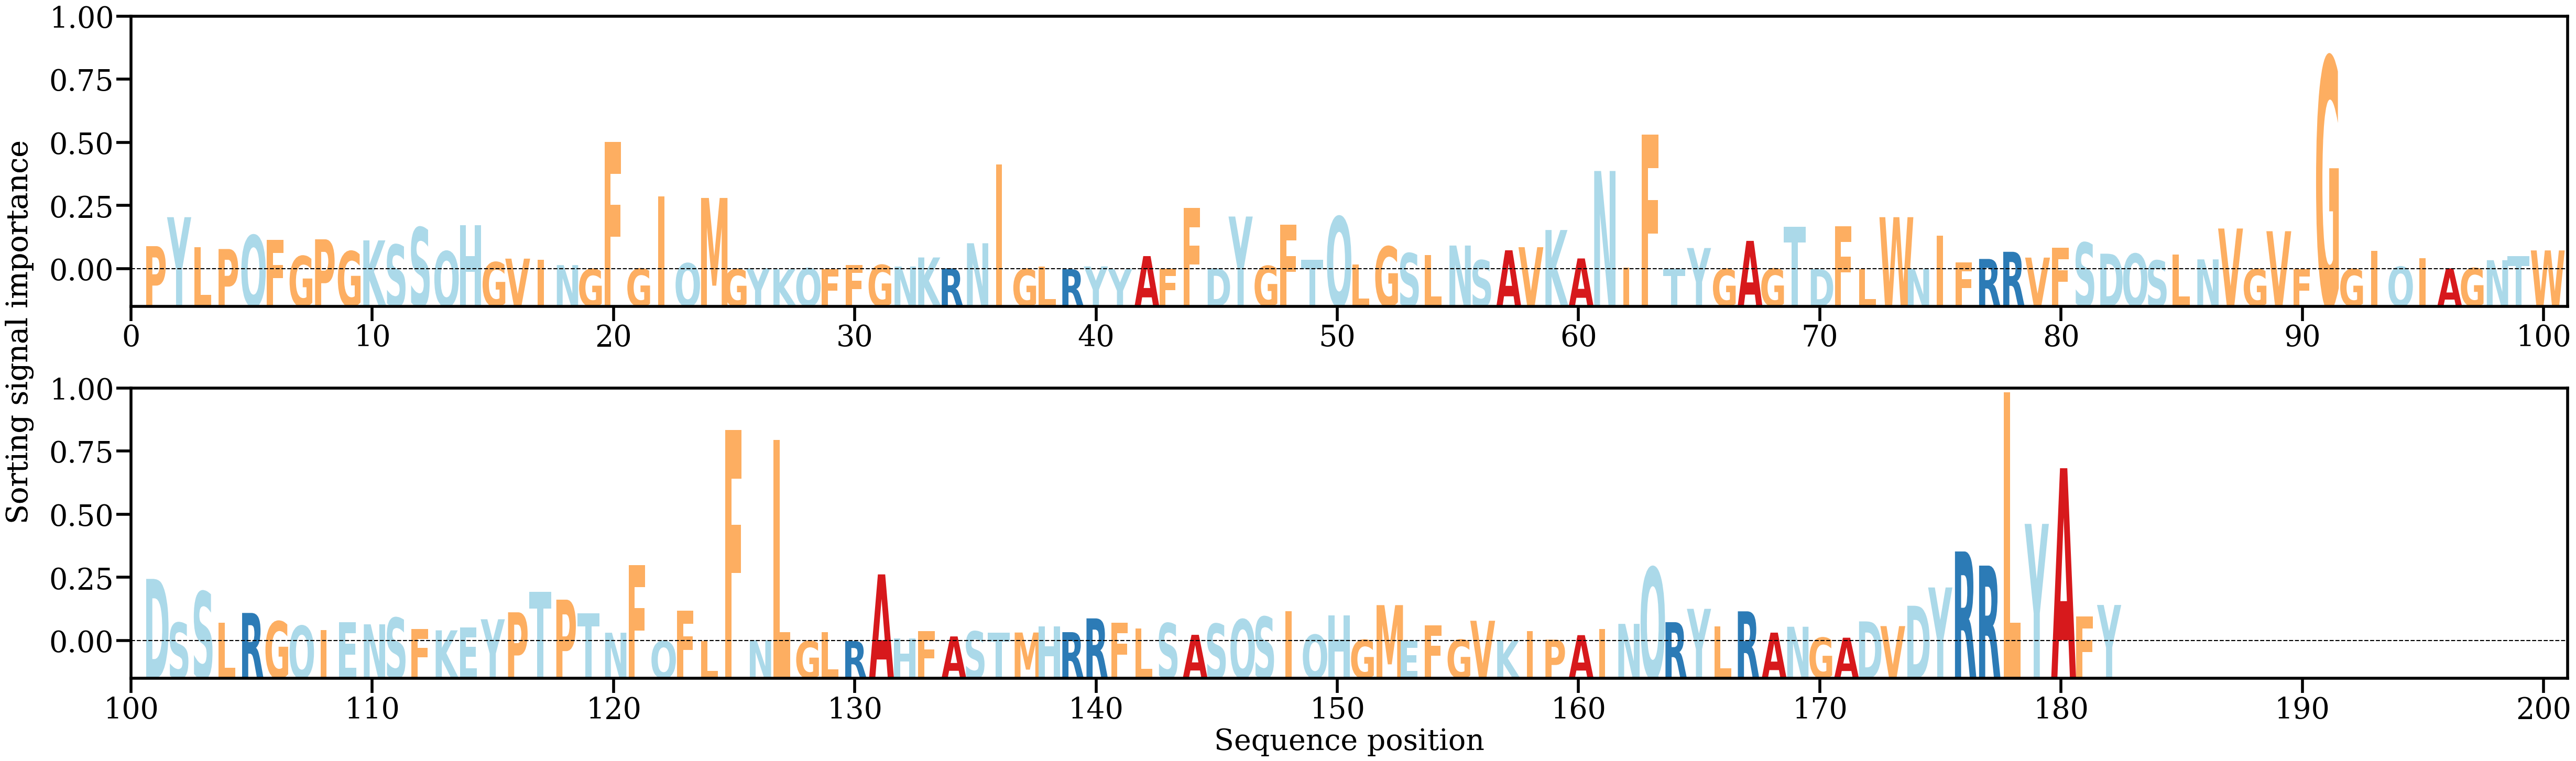

The file beside this chart, header and first rows:
AA, Alpha
P, [0.00476295]
Y, [0.01072876]
L, [0.00458323]
P, [0.00417224]
Q, [0.00700904]
F, [0.00609378]
G, [0.00272037]
P, [0.0061743]
G, [0.00371272]
K, [0.00595225]
S, [0.00506345]
S, [0.00861759]
Q, [0.00370925]
H, [0.0091292]
G, [0.00146085]
V, [0.00219087]
I, [0.00195093]
N, [0.00085719]
G, [5.5873912e-05]
F, [0.02625431]
G, [0.00012843]
I, [0.01506002]
Q, [0.00123585]
M, [0.01469485]
G, [2.884647e-05]
Y, [0.00021084]
K, [5.1579177e-06]
Q, [0.0002218]
F, [5.676577e-05]
F, [0.00089791]
G, [0.00089105]
N, [0.00055779]
K, [0.00243169]
R, [0.00017992]
N, [0.00536081]
I, [0.021612]
G, [6.3670974e-05]
L, [0.00051615]
R, [9.128265e-06]
Y, [0.00058689]
Y, [2.1015087e-05]
A, [0.00271297]
F, [0.00016185]
F, [0.01265989]
D, [0.00019058]
Y, [0.01086538]
G, [0.00069452]
F, [0.00919638]
T, [0.00191212]
Q, [0.0108353]
L, [0.00099451]
G, [0.0046877]
S, [0.00330365]
L, [0.00293734]
N, [0.00488642]
S, [0.00186177]
A, [0.00391462]
V, [0.00454761]
K, [0.00808936]
A, [0.0022295]
... 122 more rows
